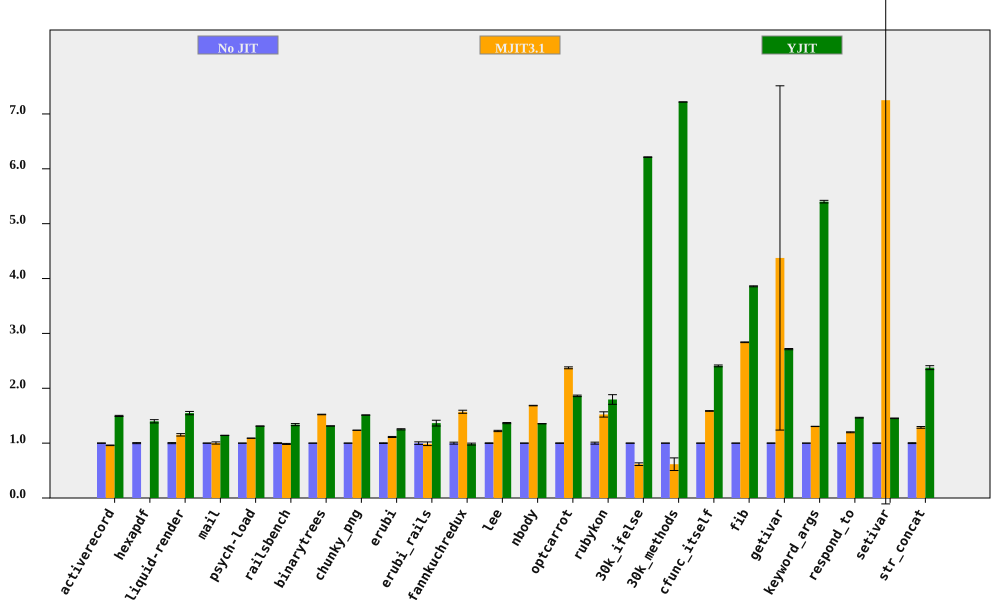

Source data for this figure (header and first rows):
bench, No JIT (ms), No JIT RSD, MJIT3.1 (ms), MJIT3.1 RSD, YJIT (ms), YJIT RSD, MJIT3.1 spd, MJIT3.1 spd RSD, YJIT spd, YJIT spd RSD, % in YJIT
activerecord, 154.7, 0.3789, 161.1, 0.3911, 103.4, 0.5839, 0.9602, 0.5445, 1.496, 0.6961, 85.55
hexapdf, 3250, 0.9535, , , 2325, 1.913, , , 1.398, 2.137, 83.52
liquid-render, 197.3, 0.9641, 171.3, 1.645, 127.5, 1.7, 1.152, 1.906, 1.547, 1.954, 85.7
mail, 182.5, 0.1289, 182, 1.995, 159.9, 0.1989, 1.003, 2, 1.141, 0.2371, 99.35
psych-load, 2522, 0.04544, 2313, 0.05552, 1924, 0.0548, 1.09, 0.07174, 1.311, 0.07119, 88.45
railsbench, 2803, 0.7214, 2845, 0.6348, 2096, 1.219, 0.9853, 0.9609, 1.338, 1.416, 86.31
binarytrees, 471.8, 0.0452, 310, 0.3264, 359.2, 0.05845, 1.522, 0.3295, 1.313, 0.07389, 84.27
chunky_png, 997, 0.05871, 807.2, 0.03407, 659.3, 0.1004, 1.235, 0.06787, 1.512, 0.1163, 99.95
erubi, 462.9, 0.5807, 416.2, 0.6345, 369.7, 0.6256, 1.112, 0.8601, 1.252, 0.8536, 100
erubi_rails, 27.64, 2.323, 27.96, 2.41, 20.26, 3.083, 0.9887, 3.347, 1.365, 3.86, 86.35
fannkuchredux, 8180, 1.773, 5204, 0.1478, 8325, 0.1734, 1.572, 1.779, 0.9826, 1.781, 0.02377
lee, 1247, 0.516, 1020, 0.8082, 913.3, 0.5607, 1.222, 0.9589, 1.365, 0.762, 99.97
nbody, 122.7, 0.08822, 72.82, 0.2573, 90.6, 0.0806, 1.685, 0.272, 1.354, 0.1195, 100
optcarrot, 6371, 0.4227, 2685, 0.5937, 3422, 0.6051, 2.373, 0.7288, 1.862, 0.7381, 96.16
rubykon, 13459, 1.79, 8839, 2.596, 7497, 4.557, 1.523, 3.154, 1.795, 4.896, 99.66
30k_ifelse, 2230, 0.008667, 3618, 3.935, 359, 0.07425, 0.6165, 3.935, 6.213, 0.07475, 100
30k_methods, 6303, 0.009333, 10232, 18.67, 873.2, 0.01558, 0.616, 18.67, 7.218, 0.01816, 100
cfunc_itself, 107.8, 0.1184, 67.94, 0.3711, 44.76, 0.6761, 1.586, 0.3895, 2.408, 0.6864, 100
fib, 244.7, 0.08385, 86.22, 0.2108, 63.43, 0.2076, 2.839, 0.2269, 3.858, 0.2239, 100
getivar, 115.4, 0.4052, 26.38, 71.71, 42.54, 0.05108, 4.376, 71.71, 2.714, 0.4084, 99.19
keyword_args, 285.2, 0.09229, 218.6, 0.169, 52.79, 0.4297, 1.305, 0.1925, 5.402, 0.4395, 100
respond_to, 270.5, 0.3819, 225.8, 0.5924, 184.7, 0.2326, 1.198, 0.7049, 1.464, 0.4472, 100
setivar, 78.3, 0.325, 10.8, 101.5, 53.91, 0.2118, 7.251, 101.5, 1.452, 0.3879, 99.55
str_concat, 125.9, 0.7855, 97.84, 0.9173, 53.01, 1.301, 1.287, 1.208, 2.375, 1.52, 99.97
